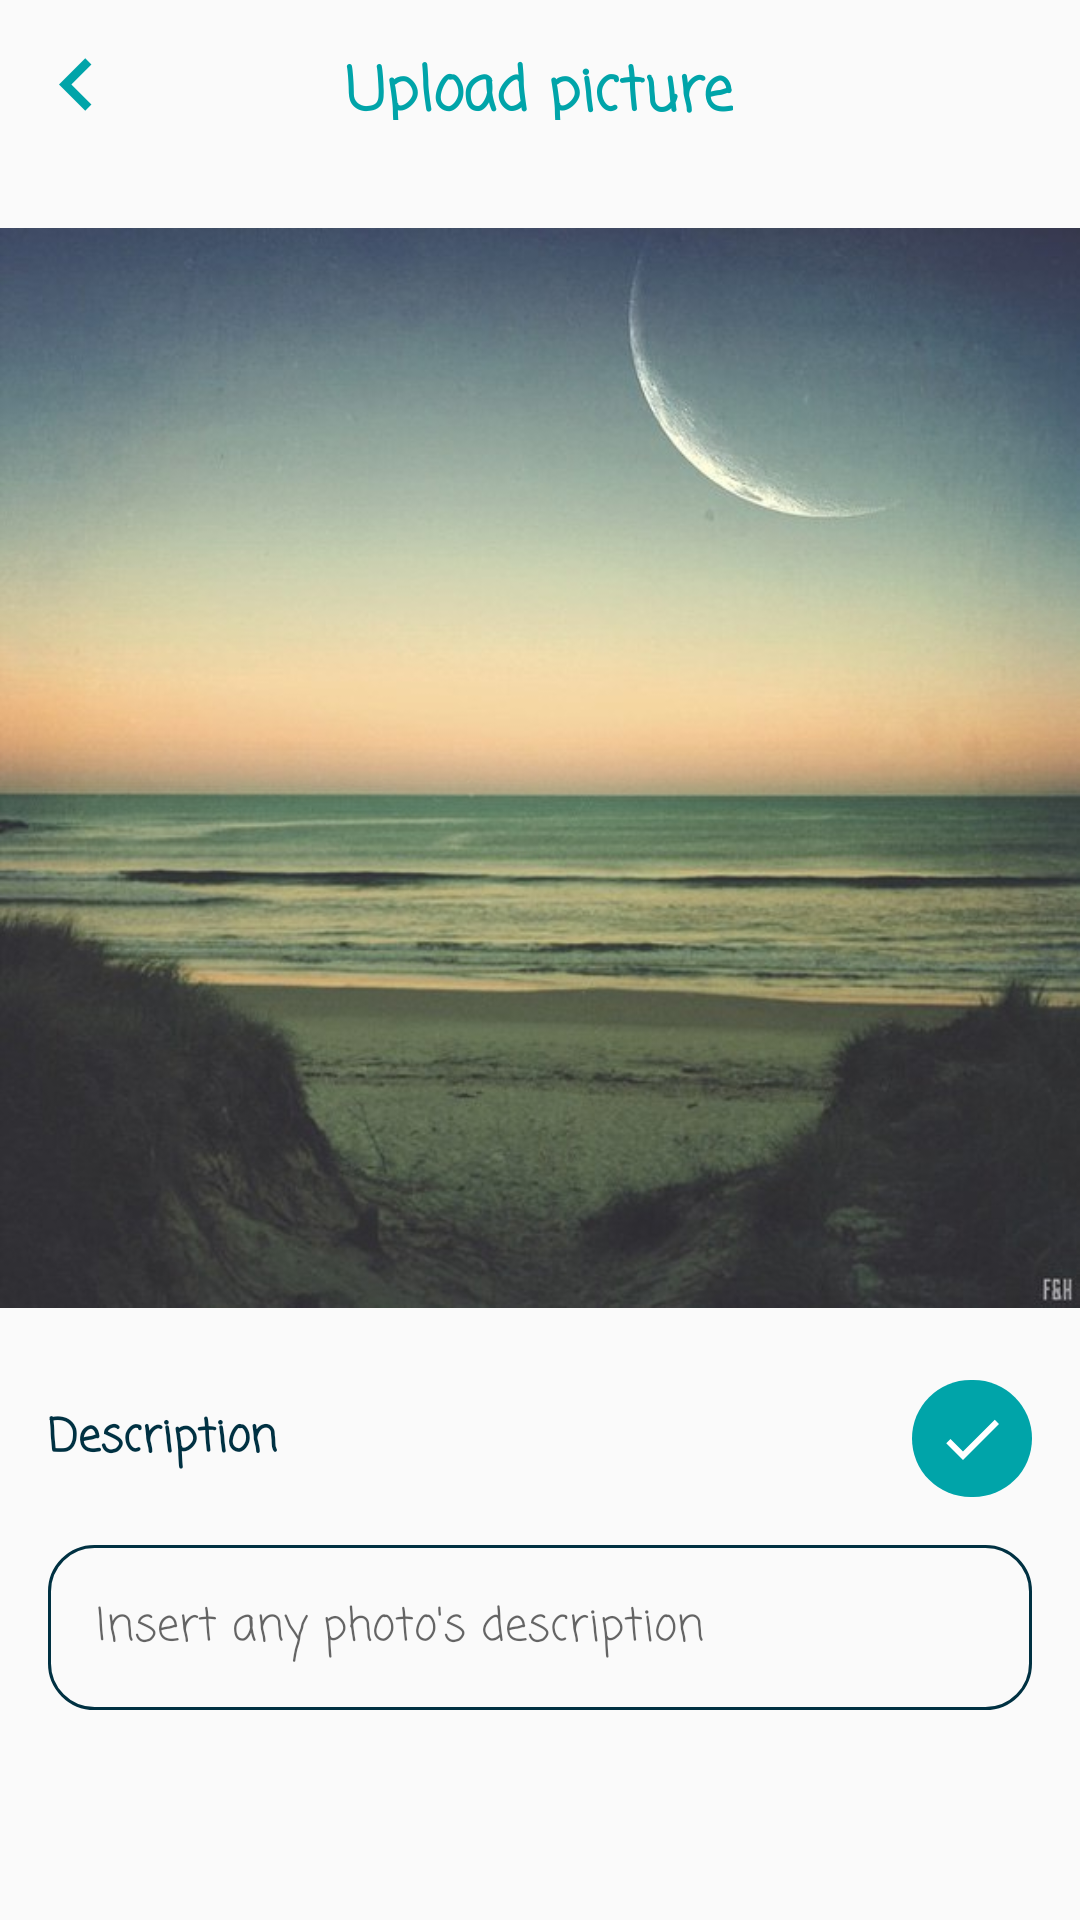

Here is an Android app screen rendered from its layout file. Give the layout XML and the strings, colors and styles it references.
<!-- AndroidManifest.xml: application theme AppTheme -->
<!-- res/layout/activity_upload.xml -->
<?xml version="1.0" encoding="utf-8"?>
<FrameLayout xmlns:android="http://schemas.android.com/apk/res/android"
    xmlns:app="http://schemas.android.com/apk/res-auto"
    xmlns:tools="http://schemas.android.com/tools"
    android:layout_width="match_parent"
    android:layout_height="match_parent"
    tools:context="com.albaradocompany.jose.proyect_meme_clean.ui.activity.UploadActivity">
    <ScrollView
        android:layout_width="wrap_content"
        android:layout_height="wrap_content">
        <RelativeLayout
            android:id="@+id/upload_lyt_container"
            android:focusableInTouchMode="true"
            android:focusable="true"
            android:layout_width="match_parent"
            android:layout_height="wrap_content">
            <ImageView
                android:id="@+id/upload_iv_image"
                android:layout_below="@+id/upload_vw"
                android:src="@drawable/fo3"
                android:layout_width="match_parent"
                android:layout_height="400dp" />
            <TextView
                android:id="@+id/upload_tv_description"
                android:layout_below="@+id/upload_iv_image"
                android:text="@string/description"
                android:layout_marginTop="4dp"
                android:padding="8dp"
                android:layout_marginLeft="8dp"
                android:textStyle="bold"
                android:textSize="@dimen/text_size"
                android:textColor="@color/color_login"
                android:fontFamily="@string/default_font"
                android:layout_width="wrap_content"
                android:layout_height="wrap_content" />
            <EditText
                android:id="@+id/upload_et_description"
                android:layout_below="@+id/upload_tv_description"
                android:hint="@string/insert_any_photo_s_description"
                android:padding="16dp"
                android:textCursorDrawable="@null"
                android:background="@drawable/border_text"
                android:layout_marginTop="16dp"
                android:layout_marginLeft="16dp"
                android:layout_marginRight="16dp"
                android:fontFamily="@string/default_font"
                android:textSize="@dimen/text_size"
                android:gravity="top"
                android:layout_width="match_parent"
                android:layout_height="wrap_content" />
            <View
                android:id="@+id/upload_vw"
                android:layout_width="match_parent"
                android:layout_height="?actionBarSize"/>
            <ImageButton
                android:id="@+id/upload_ibtn_back"
                android:src="@drawable/back_blue"
                android:padding="8dp"
                android:background="@null"
                android:layout_alignTop="@+id/upload_vw"
                android:layout_alignBottom="@+id/upload_vw"
                android:layout_width="wrap_content"
                android:layout_height="wrap_content" />
            <TextView
                android:text="@string/upload_picture"
                android:layout_alignTop="@+id/upload_vw"
                android:layout_alignBottom="@+id/upload_vw"
                android:gravity="center"
                android:layout_centerHorizontal="true"
                android:padding="16dp"
                android:textSize="@dimen/text_size_title"
                android:fontFamily="@string/default_font"
                android:textStyle="bold"
                android:textColor="#00A4A9"
                android:layout_width="wrap_content"
                android:layout_height="wrap_content" />
            <ImageButton
                android:id="@+id/upload_ibtn_check"
                android:src="@drawable/check_upload"
                android:padding="8dp"
                android:layout_alignTop="@+id/upload_tv_description"
                android:layout_alignBottom="@+id/upload_tv_description"
                android:background="@drawable/roundedbutton_blue"
                android:layout_alignEnd="@+id/upload_vw"
                android:layout_marginRight="16dp"
                android:layout_width="wrap_content"
                android:layout_height="wrap_content" />
            <ProgressBar
                android:id="@+id/upload_pbr"
                android:background="@drawable/progress"
                android:visibility="gone"
                android:layout_width="wrap_content"
                android:layout_alignTop="@+id/upload_ibtn_check"
                android:layout_alignBottom="@+id/upload_ibtn_check"
                android:layout_alignEnd="@+id/upload_ibtn_check"
                android:layout_alignStart="@+id/upload_ibtn_check"
                android:layout_height="wrap_content" />
        </RelativeLayout>
    </ScrollView>
</FrameLayout>
<!-- resources referenced by this layout -->
<resources>
  <color name="color_login">#003142</color>
  <dimen name="text_size">15sp</dimen>
  <dimen name="text_size_title">20sp</dimen>
  <!-- drawable back_blue (drawable) -->
  <vector xmlns:android="http://schemas.android.com/apk/res/android"
      android:width="35dp"
      android:height="35dp"
      android:viewportWidth="24.0"
      android:viewportHeight="24.0">
      <path
          android:fillColor="#00A4A9"
          android:pathData="M15.41,7.41L14,6l-6,6 6,6 1.41,-1.41L10.83,12z" />
  </vector>
  <!-- drawable border_text (drawable) -->
  <?xml version="1.0" encoding="utf-8"?>
  <shape xmlns:android="http://schemas.android.com/apk/res/android"
      android:shape="rectangle" android:padding="10dp">
      <corners
          android:bottomRightRadius="15dp"
          android:bottomLeftRadius="15dp"
          android:topLeftRadius="15dp"
          android:topRightRadius="15dp"/>
      <stroke
          android:width="1dp"
          android:color="@color/color_login" />
  </shape>
  <!-- drawable check_upload (drawable) -->
  <vector android:height="24dp"
      android:viewportHeight="24.0"
      android:viewportWidth="24.0"
      android:width="24dp"
      xmlns:android="http://schemas.android.com/apk/res/android">
      <path
          android:fillColor="@android:color/white"
          android:pathData="M9,16.17L4.83,12l-1.42,1.41L9,19 21,7l-1.41,-1.41z" />
  </vector>
  <!-- drawable fo3: jpg bitmap (drawable, 51825 bytes) -->
  <!-- drawable progress (drawable) -->
  <?xml version="1.0" encoding="utf-8"?>
  <rotate xmlns:android="http://schemas.android.com/apk/res/android"
      android:pivotX="50%" android:pivotY="50%" android:fromDegrees="0"
      android:toDegrees="360">
      <shape android:shape="ring" android:innerRadiusRatio="3"
          android:thicknessRatio="8" android:useLevel="false">
  
          <size android:width="76dip" android:height="76dip" />
          <gradient android:type="sweep" android:useLevel="false"
              android:startColor="@color/testPrimary"
              android:endColor="@color/color_login"
              android:angle="0"
              />
      </shape>
  </rotate>
  <!-- drawable roundedbutton_blue (drawable) -->
  <?xml version="1.0" encoding="utf-8"?>
  <shape xmlns:android="http://schemas.android.com/apk/res/android"
      android:shape="rectangle">
      <solid android:color="#00A4A9" />
      <corners
          android:bottomRightRadius="1000dp"
          android:bottomLeftRadius="1000dp"
          android:topRightRadius="1000dp"
          android:topLeftRadius="1000dp" />
  </shape>
  <string name="default_font">casual</string>
  <string name="description">Description</string>
  <string name="insert_any_photo_s_description">Insert any photo\'s description</string>
  <string name="upload_picture">Upload picture</string>
  <style name="AppTheme" parent="Theme.AppCompat.Light.DarkActionBar">
          
          <item name="colorPrimary">@color/colorPrimary</item>
          <item name="colorPrimaryDark">@color/colorPrimaryDark</item>
          <item name="colorAccent">@color/colorAccent</item>
          <item name="windowActionBar">false</item>
          <item name="windowNoTitle">true</item>
      </style>
  <color name="testPrimary">#C30000</color>
  <color name="colorPrimary">#003142</color>
  <color name="colorPrimaryDark">#021F2D</color>
  <color name="colorAccent">#FFFFFF</color>
</resources>
